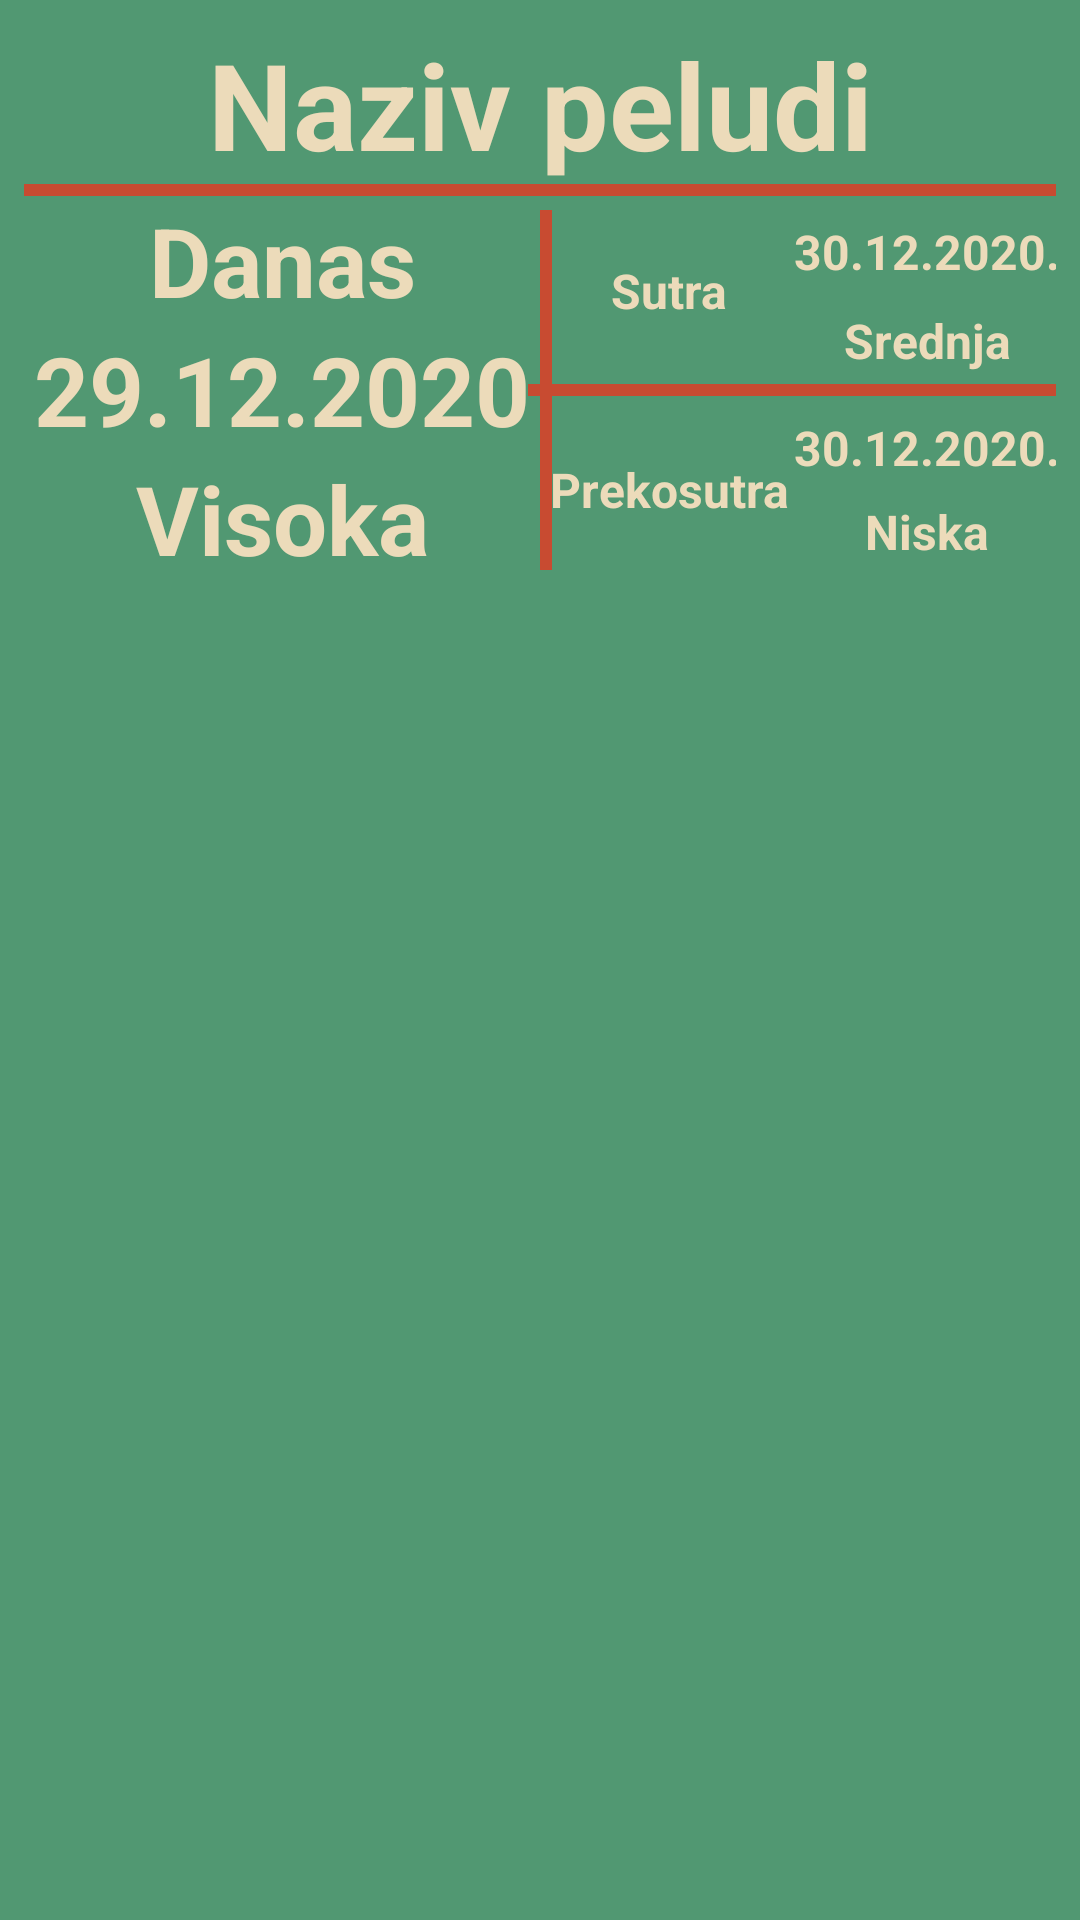

Write the Android layout XML for this screen, with the resource values it uses.
<!-- AndroidManifest.xml: application theme Theme.Peludnica -->
<!-- res/layout/pollen_item.xml -->
<?xml version="1.0" encoding="utf-8"?>
<androidx.constraintlayout.widget.ConstraintLayout xmlns:android="http://schemas.android.com/apk/res/android"
    xmlns:app="http://schemas.android.com/apk/res-auto"
    android:layout_width="match_parent"
    android:layout_height="wrap_content"
    android:background="@color/colorLightGreen"
    android:layout_marginBottom="@dimen/marginSmall"
    android:padding="@dimen/paddingMedium">

    <androidx.constraintlayout.widget.Guideline
        android:id="@+id/guideVerticalHalf"
        android:layout_width="wrap_content"
        android:layout_height="wrap_content"
        android:orientation="vertical"
        app:layout_constraintGuide_percent="0.5" />

    <androidx.constraintlayout.widget.Guideline
        android:id="@+id/guideVerticalRightQuarter"
        android:layout_width="wrap_content"
        android:layout_height="wrap_content"
        android:orientation="vertical"
        app:layout_constraintGuide_percent="0.75" />

    <TextView
        android:id="@+id/tvPollenName"
        android:layout_width="wrap_content"
        android:layout_height="wrap_content"
        android:text="Naziv peludi"
        android:textAlignment="center"
        android:textSize="@dimen/fontSizeLarge"
        android:textStyle="bold"
        app:layout_constraintLeft_toLeftOf="parent"
        app:layout_constraintRight_toRightOf="parent"
        app:layout_constraintTop_toTopOf="parent"
        android:textColor="@color/colorLightBrown" />

    <View
        android:id="@+id/horizontal_separator_1"
        android:layout_width="@dimen/lineLengthLong"
        android:layout_height="@dimen/lineWidthMedium"
        android:background="#000"
        app:layout_constraintTop_toBottomOf="@id/tvPollenName"
        app:layout_constraintLeft_toLeftOf="parent"
        app:layout_constraintRight_toRightOf="parent"
        android:layout_marginLeft="@dimen/marginSmall"
        android:layout_marginRight="@dimen/marginSmall"
        android:backgroundTint="@color/colorOrangeRed"/>
    <TextView
        android:id="@+id/tvTodayLabel"
        android:layout_width="wrap_content"
        android:layout_height="wrap_content"
        android:text="@string/stringTodayLabel"
        android:textSize="@dimen/fontSizeMediumLarge"
        android:textStyle="bold"
        android:textColor="@color/colorLightBrown"
        app:layout_constraintLeft_toLeftOf="parent"
        app:layout_constraintRight_toRightOf="@id/guideVerticalHalf"
        app:layout_constraintTop_toBottomOf="@id/horizontal_separator_1" />

    <TextView
        android:id="@+id/tvTodayDate"
        android:layout_width="wrap_content"
        android:layout_height="wrap_content"
        android:text="29.12.2020"
        android:textSize="@dimen/fontSizeMediumLarge"
        android:textStyle="bold"
        android:textColor="@color/colorLightBrown"
        app:layout_constraintLeft_toLeftOf="parent"
        app:layout_constraintRight_toRightOf="@id/guideVerticalHalf"
        app:layout_constraintTop_toBottomOf="@id/tvTodayLabel"/>

    <TextView
        android:id="@+id/tvTodayLevel"
        android:layout_width="wrap_content"
        android:layout_height="wrap_content"
        android:text="Visoka"
        android:textSize="@dimen/fontSizeMediumLarge"
        android:textStyle="bold"
        android:textColor="@color/colorLightBrown"
        app:layout_constraintLeft_toLeftOf="parent"
        app:layout_constraintRight_toRightOf="@id/guideVerticalHalf"
        app:layout_constraintTop_toBottomOf="@id/tvTodayDate"/>

    <View
        android:id="@+id/vertical_separator_1"
        android:layout_width="@dimen/lineWidthMedium"
        android:layout_height="@dimen/lineLengthSmall"
        android:background="#000"
        app:layout_constraintLeft_toLeftOf="@id/guideVerticalHalf"
        app:layout_constraintTop_toBottomOf="@id/horizontal_separator_1"
        app:layout_constraintBottom_toBottomOf="@id/tvTodayLevel"
        android:backgroundTint="@color/colorOrangeRed"/>

    <View
        android:id="@+id/horizontal_separator_2"
        android:layout_width="@dimen/lineLengthMedium"
        android:layout_height="@dimen/lineWidthMedium"
        android:background="#000"
        app:layout_constraintTop_toBottomOf="@id/horizontal_separator_1"
        app:layout_constraintBottom_toBottomOf="@id/tvTodayLevel"
        app:layout_constraintLeft_toLeftOf="@id/guideVerticalHalf"
        app:layout_constraintRight_toRightOf="parent"
        android:layout_marginLeft="@dimen/marginSmall"
        android:layout_marginRight="@dimen/marginSmall"
        android:backgroundTint="@color/colorOrangeRed"/>

    <TextView
        android:id="@+id/tvTomorrowLabel"
        android:layout_width="wrap_content"
        android:layout_height="wrap_content"
        android:text="@string/stringTomorrowLabel"
        android:textSize="@dimen/fontSizeSmall"
        android:textStyle="bold"
        android:textColor="@color/colorLightBrown"
        app:layout_constraintLeft_toLeftOf="@id/guideVerticalHalf"
        app:layout_constraintRight_toRightOf="@id/guideVerticalRightQuarter"
        app:layout_constraintTop_toBottomOf="@id/horizontal_separator_1"
        app:layout_constraintBottom_toTopOf="@id/horizontal_separator_2"/>

    <TextView
        android:id="@+id/tvTomorrowDate"
        android:layout_width="wrap_content"
        android:layout_height="wrap_content"
        android:text="30.12.2020."
        android:textSize="@dimen/fontSizeSmall"
        android:textStyle="bold"
        android:textColor="@color/colorLightBrown"
        app:layout_constraintLeft_toLeftOf="@id/guideVerticalRightQuarter"
        app:layout_constraintRight_toRightOf="parent"
        app:layout_constraintTop_toBottomOf="@id/horizontal_separator_1"
        app:layout_constraintBottom_toTopOf="@id/tvTomorrowLevel"/>

    <TextView
        android:id="@+id/tvTomorrowLevel"
        android:layout_width="wrap_content"
        android:layout_height="wrap_content"
        android:text="Srednja"
        android:textSize="@dimen/fontSizeSmall"
        android:textStyle="bold"
        android:textColor="@color/colorLightBrown"
        app:layout_constraintLeft_toLeftOf="@id/guideVerticalRightQuarter"
        app:layout_constraintRight_toRightOf="parent"
        app:layout_constraintTop_toBottomOf="@id/tvTomorrowDate"
        app:layout_constraintBottom_toBottomOf="@id/horizontal_separator_2"/>

    <TextView
        android:id="@+id/tvOvermorrowLabel"
        android:layout_width="wrap_content"
        android:layout_height="wrap_content"
        android:text="@string/stringOvermorrowLabel"
        android:textSize="@dimen/fontSizeSmall"
        android:textStyle="bold"
        android:textColor="@color/colorLightBrown"
        app:layout_constraintLeft_toLeftOf="@id/guideVerticalHalf"
        app:layout_constraintRight_toRightOf="@id/guideVerticalRightQuarter"
        app:layout_constraintTop_toBottomOf="@id/horizontal_separator_2"
        app:layout_constraintBottom_toBottomOf="@id/tvTodayLevel"/>

    <TextView
        android:id="@+id/tvOvermorrowDate"
        android:layout_width="wrap_content"
        android:layout_height="wrap_content"
        android:text="30.12.2020."
        android:textSize="@dimen/fontSizeSmall"
        android:textStyle="bold"
        android:textColor="@color/colorLightBrown"
        app:layout_constraintLeft_toLeftOf="@id/guideVerticalRightQuarter"
        app:layout_constraintRight_toRightOf="parent"
        app:layout_constraintTop_toBottomOf="@id/horizontal_separator_2"
        app:layout_constraintBottom_toTopOf="@id/tvOvermorrowLevel"/>

    <TextView
        android:id="@+id/tvOvermorrowLevel"
        android:layout_width="wrap_content"
        android:layout_height="wrap_content"
        android:text="Niska"
        android:textSize="@dimen/fontSizeSmall"
        android:textStyle="bold"
        android:textColor="@color/colorLightBrown"
        app:layout_constraintLeft_toLeftOf="@id/guideVerticalRightQuarter"
        app:layout_constraintRight_toRightOf="parent"
        app:layout_constraintTop_toBottomOf="@id/tvOvermorrowDate"
        app:layout_constraintBottom_toBottomOf="@id/tvTodayLevel"/>

</androidx.constraintlayout.widget.ConstraintLayout>
<!-- resources referenced by this layout -->
<resources>
  <color name="colorLightBrown">#ECDBBA</color>
  <color name="colorLightGreen">#519872</color>
  <color name="colorOrangeRed">#C84B31</color>
  <dimen name="fontSizeLarge">40sp</dimen>
  <dimen name="fontSizeMediumLarge">32sp</dimen>
  <dimen name="fontSizeSmall">16sp</dimen>
  <dimen name="lineLengthLong">360dp</dimen>
  <dimen name="lineLengthMedium">180dp</dimen>
  <dimen name="lineLengthSmall">120dp</dimen>
  <dimen name="lineWidthMedium">4dp</dimen>
  <dimen name="marginSmall">10dp</dimen>
  <dimen name="paddingMedium">8dp</dimen>
  <string name="stringOvermorrowLabel">Prekosutra</string>
  <string name="stringTodayLabel">Danas</string>
  <string name="stringTomorrowLabel">Sutra</string>
  <style name="Theme.Peludnica" parent="Theme.MaterialComponents.DayNight.DarkActionBar">
          
          <item name="colorPrimary">@color/colorOrangeRed</item>
          <item name="colorPrimaryVariant">@color/purple_700</item>
          <item name="colorOnPrimary">@color/colorLightBrown</item>
          
          <item name="colorSecondary">@color/teal_200</item>
          <item name="colorSecondaryVariant">@color/teal_700</item>
          <item name="colorOnSecondary">@color/black</item>
          
          <item name="android:statusBarColor">?attr/colorPrimaryVariant</item>
          
          <item name="titleTextColor">@color/colorLightBrown</item>
      </style>
  <color name="purple_700">#FF3700B3</color>
  <color name="teal_200">#FF03DAC5</color>
  <color name="teal_700">#FF018786</color>
  <color name="black">#FF000000</color>
</resources>
